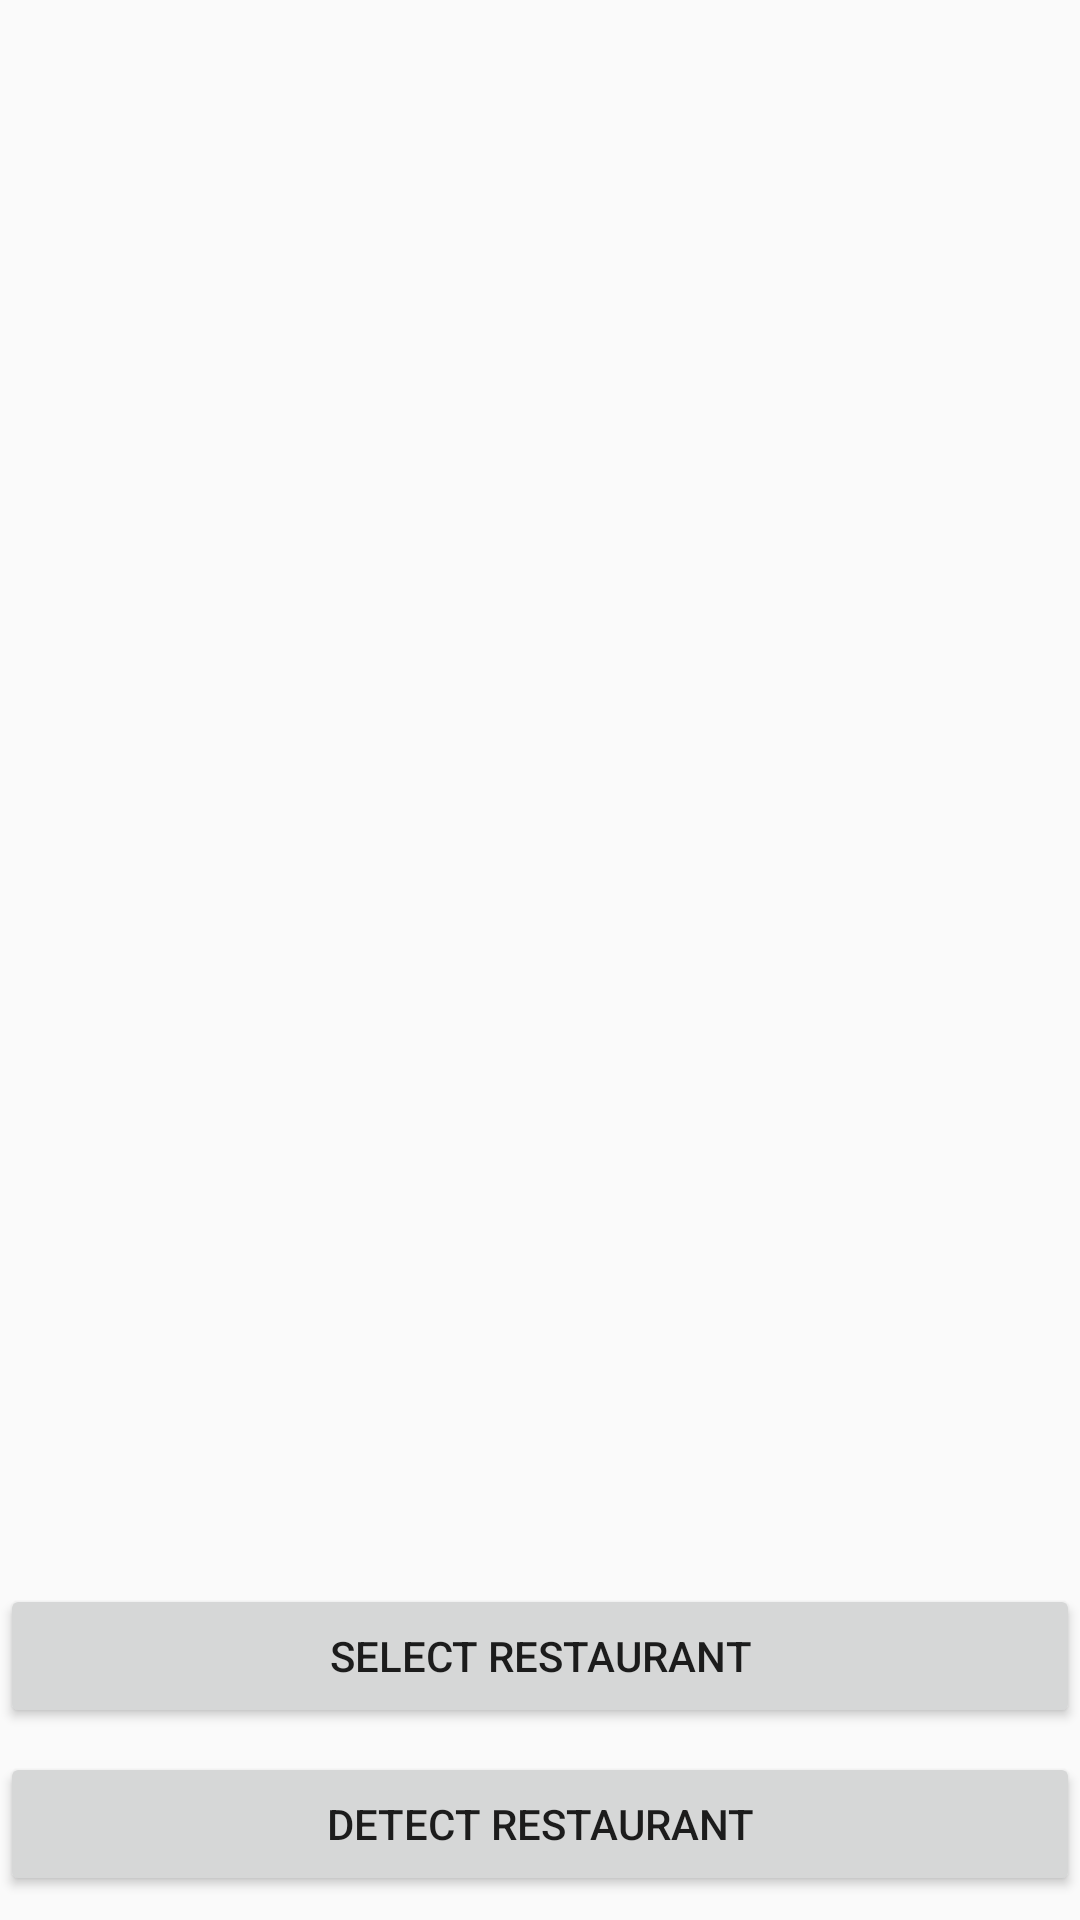

Here is an Android app screen rendered from its layout file. Give the layout XML and the strings, colors and styles it references.
<!-- AndroidManifest.xml: application theme AppTheme -->
<!-- res/layout/activity_take_survey.xml -->
<?xml version="1.0" encoding="utf-8"?>
<android.support.constraint.ConstraintLayout xmlns:android="http://schemas.android.com/apk/res/android"
    xmlns:app="http://schemas.android.com/apk/res-auto"
    xmlns:tools="http://schemas.android.com/tools"
    android:layout_width="match_parent"
    android:layout_height="match_parent"
    tools:context=".TakeSurveyActivity">

    <Button
        android:id="@+id/button_detect_restaurant"
        android:layout_width="0dp"
        android:layout_height="wrap_content"
        android:layout_marginBottom="8dp"
        android:text="@string/button_detect_restaurant"
        app:layout_constraintBottom_toBottomOf="parent"
        app:layout_constraintEnd_toEndOf="parent"
        app:layout_constraintStart_toStartOf="parent" />

    <Button
        android:id="@+id/button_select_restaurant"
        android:layout_width="0dp"
        android:layout_height="wrap_content"
        android:layout_marginBottom="8dp"
        android:text="@string/button_select_restaurant"
        app:layout_constraintBottom_toTopOf="@+id/button_detect_restaurant"
        app:layout_constraintEnd_toEndOf="parent"
        app:layout_constraintHorizontal_bias="0.498"
        app:layout_constraintStart_toStartOf="parent" />

</android.support.constraint.ConstraintLayout>
<!-- resources referenced by this layout -->
<resources>
  <string name="button_detect_restaurant">Detect Restaurant</string>
  <string name="button_select_restaurant">Select Restaurant</string>
  <style name="AppTheme" parent="Theme.AppCompat.Light.DarkActionBar">
          
          <item name="colorPrimary">@color/colorPrimary</item>
          <item name="colorPrimaryDark">@color/colorPrimaryDark</item>
          <item name="colorAccent">@color/colorAccent</item>
      </style>
  <!-- not gathered from this repository: default colours our renderer supplied (Android Studio template values) -->
  <color name="colorPrimary">#FF6200EE</color>
  <color name="colorPrimaryDark">#FF3700B3</color>
  <color name="colorAccent">#FF03DAC5</color>
</resources>
